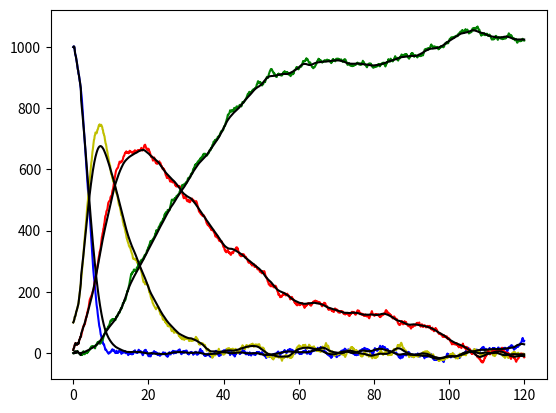

This chart was generated by the following Python code:
import numpy as np
import random as rd
import matplotlib.pyplot as plt

def main():
    # Initial conditions
    S0 = 1000
    E0 = 100
    I0 = 10
    R0 = 0
    B=2.75
    G=0.04
    sigma=0.12
    T=120
    dt=0.1
    NT=int(T/dt)
    N=1000

    
    # Time vector  
    t = np.linspace(0,T,NT)

    # Initialize the vectors
    S = np.zeros(NT)
    E = np.zeros(NT)
    I = np.zeros(NT)
    R = np.zeros(NT)

    # Initial conditions    
    S[0] = S0
    E[0] = E0
    I[0] = I0
    R[0] = R0

    

    # Iterate using finite diferences
    for i in range(0,NT-1):

        S[i+1]=S[i]*(-B*I[i]/N*dt + 1) + np.random.uniform(-5,5)
        E[i+1]=(B*S[i]*I[i]/N - sigma*E[i])*dt + E[i]  + np.random.uniform(-5,5)
        I[i+1]=(sigma*E[i]-G*I[i])*dt + I[i] + np.random.uniform(-5,5)
        R[i+1]=G*I[i]*dt + R[i] + np.random.uniform(-5,5)

    # Plot the results
    plt.plot(t,S,'b',label='Susceptibles')
    plt.plot(t,E,'y',label='Expuestos')
    plt.plot(t,I,'r',label='Infectados')
    plt.plot(t,R,'g',label='Recuperados')

    print("Max value of E: ", max(E))
    print("Max value of I: ", max(I))

    # make a moving average of the values
    for i in range(20,NT-1):
        S[i+1]=np.mean(S[i-20:i+20])
        E[i+1]=np.mean(E[i-20:i+20])
        I[i+1]=np.mean(I[i-20:i+20])
        R[i+1]=np.mean(R[i-20:i+20])

    plt.plot(t,S,'black',label='Susceptibles')
    plt.plot(t,E,'black',label='Expuestos')
    plt.plot(t,I,'black',label='Infectados')
    plt.plot(t,R,'black',label='Recuperados')

    plt.show()


if __name__ == "__main__":
    main()

